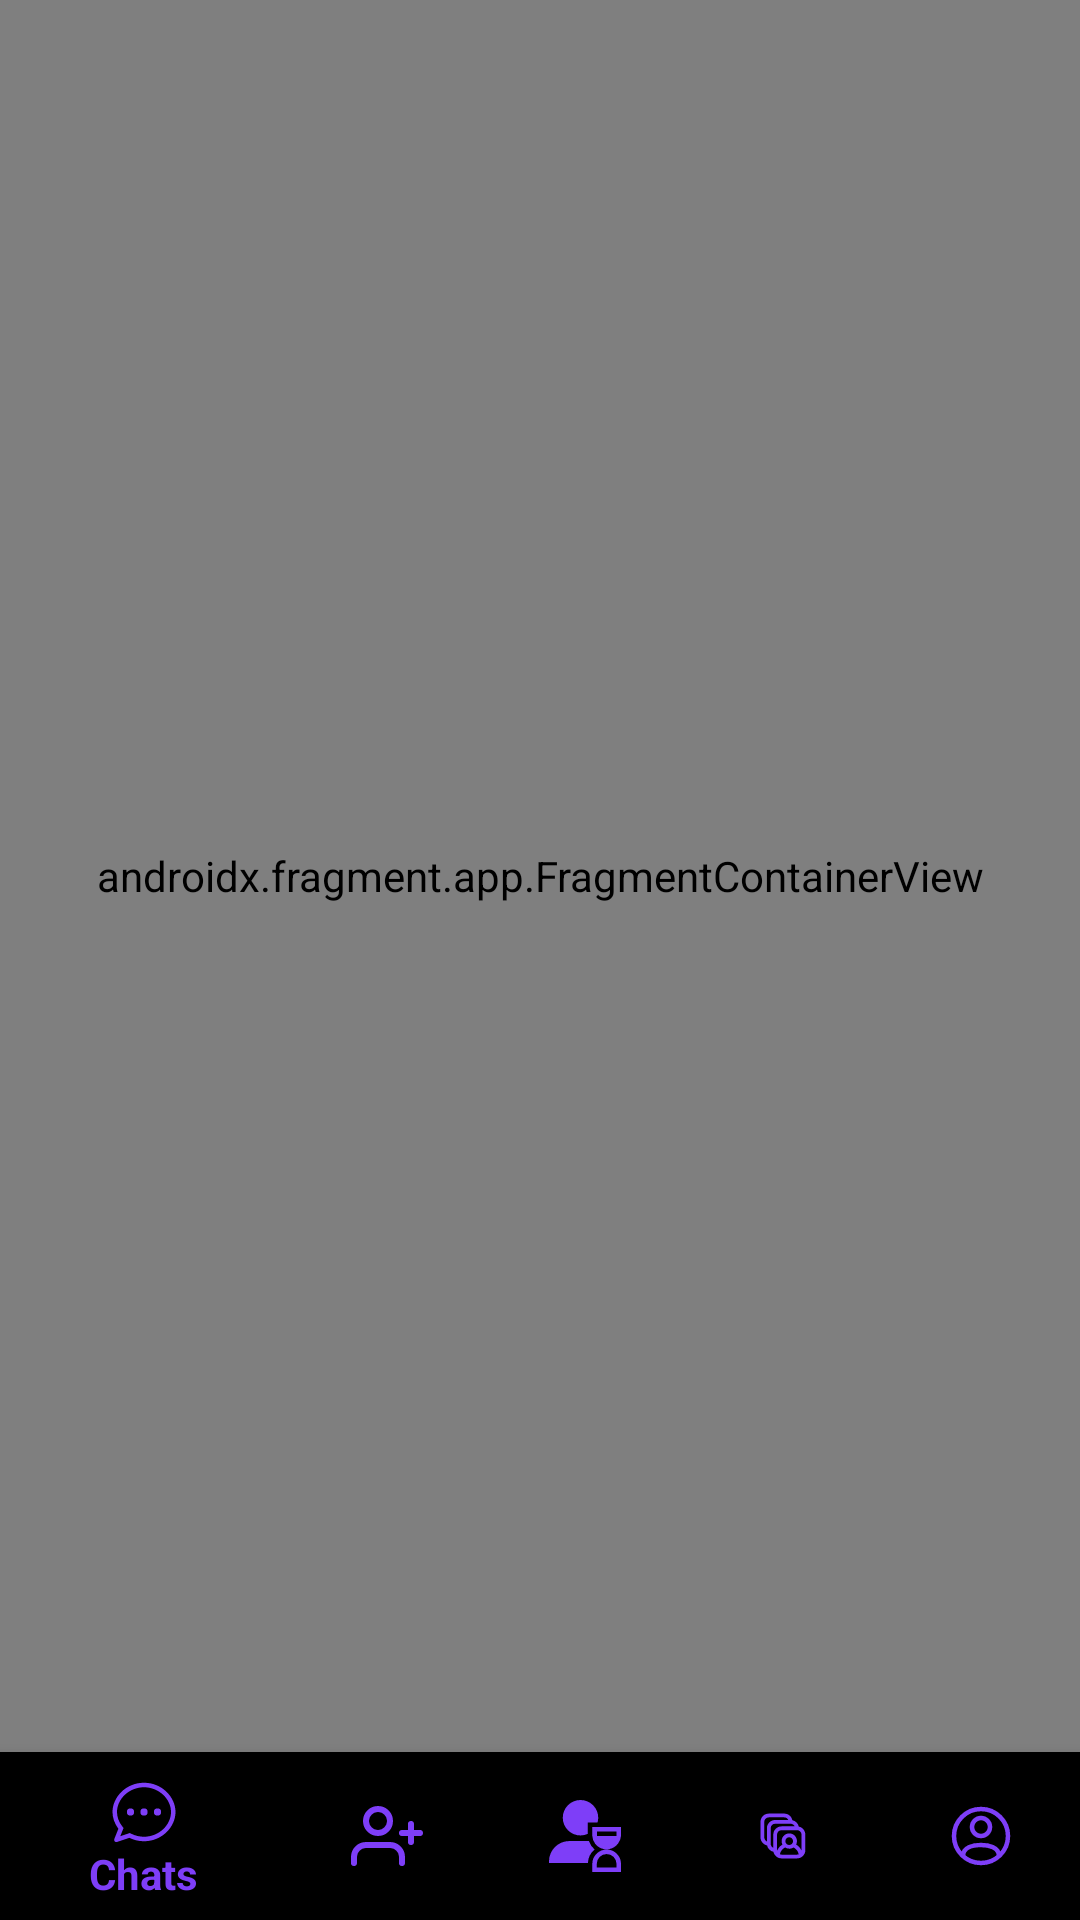

Write the Android layout XML for this screen, with the resource values it uses.
<!-- AndroidManifest.xml: application theme Theme.AppCompat.DayNight.NoActionBar -->
<!-- res/layout/activity_main.xml -->
<?xml version="1.0" encoding="utf-8"?>
<androidx.constraintlayout.widget.ConstraintLayout xmlns:android="http://schemas.android.com/apk/res/android"
    xmlns:app="http://schemas.android.com/apk/res-auto"
    xmlns:tools="http://schemas.android.com/tools"
    android:layout_width="match_parent"
    android:layout_height="match_parent"
    tools:context=".MainActivity">

    <androidx.fragment.app.FragmentContainerView
        android:id="@+id/fragment_container"
        android:name="androidx.navigation.fragment.NavHostFragment"
        android:layout_width="0dp"
        android:layout_height="0dp"
        app:defaultNavHost="true"
        app:layout_constraintBottom_toTopOf="@+id/bottom_navigation"
        app:layout_constraintEnd_toEndOf="parent"
        app:layout_constraintStart_toStartOf="parent"
        app:layout_constraintTop_toTopOf="parent"
        app:navGraph="@navigation/main_navigation" />

    <com.google.android.material.bottomnavigation.BottomNavigationView
        android:id="@+id/bottom_navigation"
        android:layout_width="0dp"
        android:layout_height="wrap_content"
        app:layout_constraintBottom_toBottomOf="parent"
        app:layout_constraintEnd_toEndOf="parent"
        app:layout_constraintStart_toStartOf="parent"
        app:menu="@menu/bottom_navigation_menu"
        app:itemTextColor="@color/purple"
        app:itemIconTint="@color/purple"/>

</androidx.constraintlayout.widget.ConstraintLayout>
<!-- resources referenced by this layout -->
<resources>
  <color name="purple">#7E3EF8</color>
</resources>
